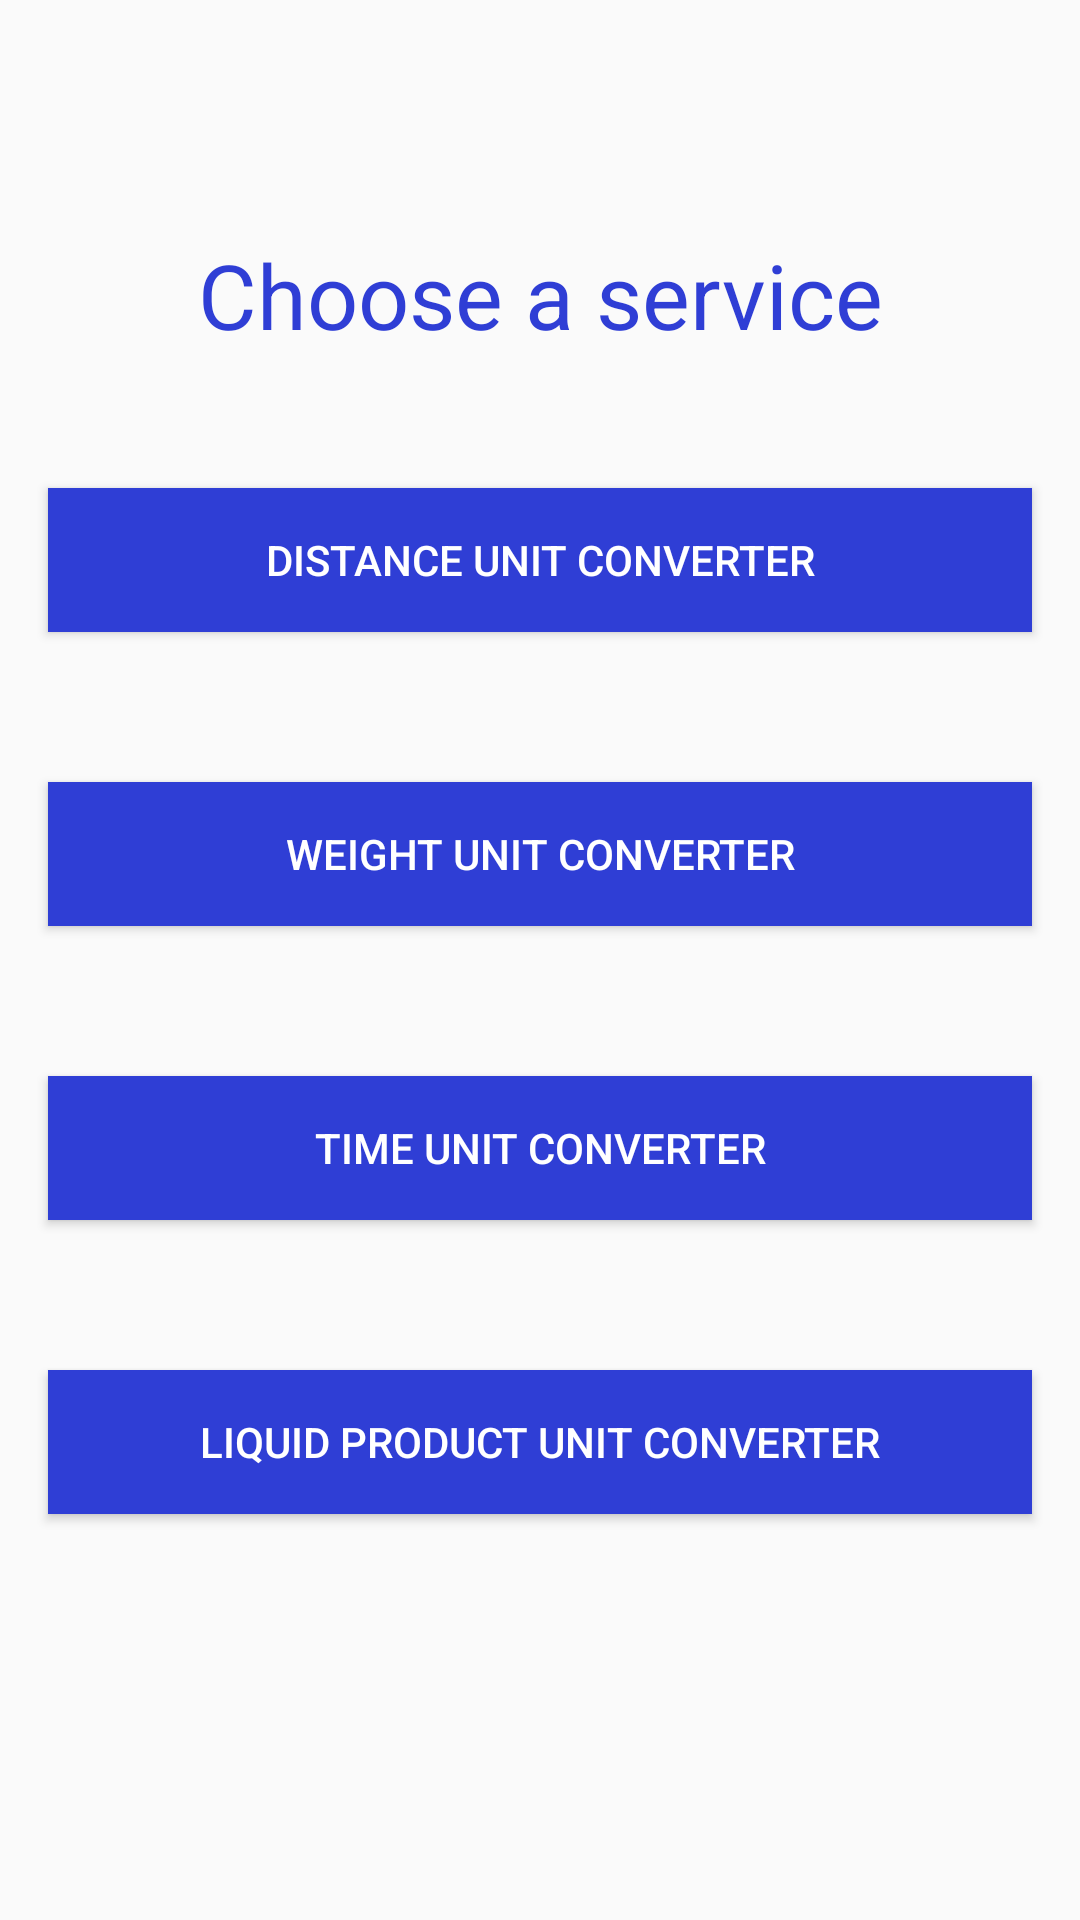

This screen was rendered from an Android layout file. Write that file and the resources it references.
<!-- AndroidManifest.xml: application theme AppTheme -->
<!-- res/layout/activity_service.xml -->
<?xml version="1.0" encoding="utf-8"?>
<androidx.constraintlayout.widget.ConstraintLayout xmlns:android="http://schemas.android.com/apk/res/android"
    xmlns:app="http://schemas.android.com/apk/res-auto"
    xmlns:tools="http://schemas.android.com/tools"
    android:layout_width="match_parent"
    android:layout_height="match_parent"
    tools:context=".Controllers.ServiceActivity">

    <TextView
        android:id="@+id/tv_s"
        android:layout_width="wrap_content"
        android:layout_height="wrap_content"
        android:layout_marginStart="16dp"
        android:layout_marginEnd="16dp"
        android:text="@string/tv_cs"
        android:textAlignment="center"
        android:textColor="@color/app_blue"
        android:textSize="30sp"
        app:layout_constraintBottom_toBottomOf="parent"
        app:layout_constraintEnd_toEndOf="parent"
        app:layout_constraintStart_toStartOf="parent"
        app:layout_constraintTop_toTopOf="parent"
        app:layout_constraintVertical_bias="0.13" />

    <Button
        android:id="@+id/b_d"
        android:layout_width="0dp"
        android:layout_height="wrap_content"
        android:layout_marginStart="16dp"
        android:layout_marginEnd="16dp"
        android:background="@color/app_blue"
        android:text="@string/b_d"
        android:textColor="#FFFFFF"
        app:layout_constraintBottom_toBottomOf="parent"
        app:layout_constraintEnd_toEndOf="parent"
        app:layout_constraintHorizontal_bias="0.498"
        app:layout_constraintStart_toStartOf="parent"
        app:layout_constraintTop_toTopOf="parent"
        app:layout_constraintVertical_bias="0.275" />

    <Button
        android:id="@+id/b_w"
        android:layout_width="0dp"
        android:layout_height="wrap_content"
        android:layout_marginStart="16dp"
        android:layout_marginTop="50dp"
        android:layout_marginEnd="16dp"
        android:background="@color/app_blue"
        android:text="@string/b_w"
        android:textColor="#FFFFFF"
        app:layout_constraintBottom_toBottomOf="parent"
        app:layout_constraintEnd_toEndOf="parent"
        app:layout_constraintHorizontal_bias="0.0"
        app:layout_constraintStart_toStartOf="parent"
        app:layout_constraintTop_toBottomOf="@+id/b_d"
        app:layout_constraintVertical_bias="0.0" />

    <Button
        android:id="@+id/b_t"
        android:layout_width="0dp"
        android:layout_height="wrap_content"
        android:layout_marginStart="16dp"
        android:layout_marginTop="50dp"
        android:layout_marginEnd="16dp"
        android:background="@color/app_blue"
        android:text="@string/b_t"
        android:textColor="#FFFFFF"
        app:layout_constraintBottom_toBottomOf="parent"
        app:layout_constraintEnd_toEndOf="parent"
        app:layout_constraintHorizontal_bias="0.0"
        app:layout_constraintStart_toStartOf="parent"
        app:layout_constraintTop_toBottomOf="@+id/b_w"
        app:layout_constraintVertical_bias="0.0" />

    <Button
        android:id="@+id/b_lp"
        android:layout_width="0dp"
        android:layout_height="wrap_content"
        android:layout_marginStart="16dp"
        android:layout_marginTop="50dp"
        android:layout_marginEnd="16dp"
        android:background="@color/app_blue"
        android:text="@string/b_lp"
        android:textColor="#FFFFFF"
        app:layout_constraintBottom_toBottomOf="parent"
        app:layout_constraintEnd_toEndOf="parent"
        app:layout_constraintHorizontal_bias="0.0"
        app:layout_constraintStart_toStartOf="parent"
        app:layout_constraintTop_toBottomOf="@+id/b_t"
        app:layout_constraintVertical_bias="0.0" />
</androidx.constraintlayout.widget.ConstraintLayout>
<!-- resources referenced by this layout -->
<resources>
  <color name="app_blue">#2f3ed5</color>
  <string name="b_d">Distance unit converter</string>
  <string name="b_lp">Liquid product unit converter</string>
  <string name="b_t">Time unit converter</string>
  <string name="b_w">Weight unit converter</string>
  <string name="tv_cs">Choose a service</string>
  <style name="AppTheme" parent="Theme.AppCompat.Light.DarkActionBar">
          
          <item name="colorPrimary">@color/app_blue</item>
          <item name="colorPrimaryDark">@color/app_blue</item>
          <item name="colorAccent">@color/app_yellow</item>
      </style>
  <color name="app_yellow">#d9e019</color>
</resources>
